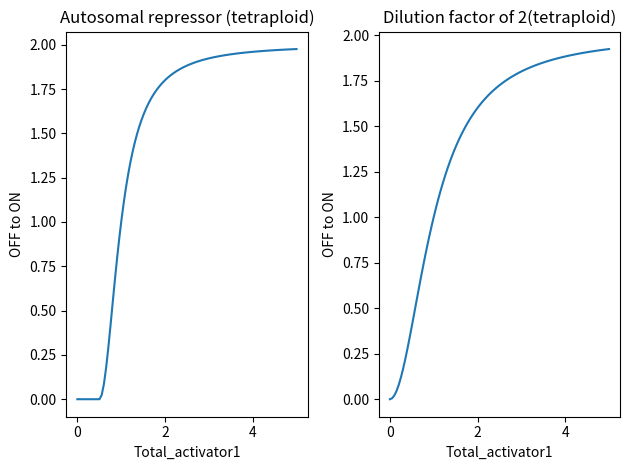

This chart was generated by the following Python code:
import matplotlib.pyplot as plt
import numpy as np

import matplotlib.pyplot as plt
import numpy as np

def hill(total_activator,K,n,kmax,kmin):
 return (kmax - kmin)*(total_activator**n)/(total_activator**n + K**n) + kmin

x = 1
y = np.linspace(0, 10, 100)
total_activator1, total_activator3 = x,y
K31 = 1
n31 = 2
K3p = 1
n3p = 2
K1p = 1
n1p = 2
# 2. Parameters
kp_max = 2
kp_min = 0.0002
a = 1
b = 1
e =  1
c = a / (a + b) 
d = b / (a + b)
f = e / (a + b + e)

#withoutactivator1
rate = (kp_max-kp_min)* (a * hill(total_activator3,K3p,n3p,1,0)) + kp_min
# # 3. 1 OR 3
#rate = (kp_max-kp_min)*(c * hill(total_activator1,K1p,n1p,1,0) + d * hill(total_activator3,K3p,n3p,1,0)) + kp_min

# # 1 OR 3 independently also but also together.
c = a / (a + b + e) 
d = b / (a + b + e)
f = e / (a + b + e)
#rate =  (kp_max-kp_min)* (c * hill(total_activator1,K1p,n1p,1,0) + d * hill(total_activator3,K3p,n3p,1,0) + f * (hill(total_activator3,K3p,n3p,1,0) * hill(total_activator1,K1p,n1p,1,0)))+ kp_min

# #1 AND 3
#rate = (kp_max-kp_min)* e * (hill(total_activator3,K3p,n3p,1,0) * hill(total_activator1,K1p,n1p,1,0)) + kp_min
# #FFL with OR
c = a / (a + b) 
d = b / (a + b)
# #total_activator1 = hill(total_activator3,K31,n31,1,0)
# #rate =(kp_max-kp_min)*  (c * hill( total_activator1,K1p,n1p,1,0) + d * hill(total_activator3,K3p,n3p,1,0)) + kp_min

# #FFL with AND.
# total_activator1 = hill(total_activator3,K31,n31,1,0)
# rate = (kp_max-kp_min)* (hill( total_activator1,K1p,n1p,1,0) * hill(total_activator3,K3p,n3p,1,0)) + kp_min

# plt.plot(total_activator3,rate)
# plt.xlabel('Activator3 conc')
# plt.ylabel('OFF to ON')
# plt.savefig('/home/<user>/modeling_gene_expression/modelA_ParameterPlots/Dilution/3regultormodels/without1.png', bbox_inches='tight')
# plt.show()

kA1_max = 2
kA1_min = 0
n1 = 2
K1 = 1
total_activator1 = np.linspace(0, 10, 100)
#Autosomal repressor
finaldose = []
for i in total_activator1:
        
 if i > 1:
            i -= 1
 else:
            i = 0
 finaldose.append(i)
finaldoseAR = np.array(finaldose) 
print(finaldose)
AR = ((kA1_max-kA1_min) * (finaldoseAR**n1) / ((K1**n1) + (finaldoseAR**n1))) + kA1_min
#dilution factor
finaldose = []
for i in total_activator1:
      i = i/2
      finaldose.append(i)
finaldoseDil = np.array(finaldose)     
print(finaldose)
dilution = ((kA1_max-kA1_min) * (finaldoseDil**n1) / ((K1**n1) + (finaldoseDil**n1))) + kA1_min 
plt.subplot(1, 2, 1)  # 1 row, 2 columns, first subplot
plt.plot(finaldose, AR)
plt.xlabel('Total_activator1')
plt.ylabel('OFF to ON')
plt.title('Autosomal repressor (tetraploid)')

# Right subplot
plt.subplot(1, 2, 2)  # 1 row, 2 columns, second subplot
plt.plot(finaldoseDil, dilution)
plt.xlabel('Total_activator1')
plt.ylabel('OFF to ON')
plt.title('Dilution factor of 2(tetraploid)')

plt.tight_layout()
plt.show()
# def sets(p , totalparams): 
#     q = []
#     a = 0
#     b = 32
#     for i in range(len(p)//totalparams):
#         q.append(p[a:b])
#         b += 32
#         a += 32
#     return q

# q = sets(p, 32)
# p1 = []
# p2 = []

# total_activator = np.arange(0, 2, 0.05)

# # iterate through all parameter sets
# for param_set in q:
#     # extract parameters for activator 1
#     k_fo, k_of = [1, 1]
#     k_ffr = param_set[2]
#     k_frf = param_set[3]
    
#     kA1_max, n1, K1, kA1_min, ksA1, gamma_A1, kA1 = param_set[4:11]
    
#     # extract parameters for activator 2
#     kA2_max, n2, K2, kA2_min, ksA2, gamma_A2, kA2 = param_set[11:18]
    
#     # compute k_prod_eff1 and k_prod_eff2 (1D version)
#     k_prod_eff1 = ((kA1_max - kA1_min) * (total_activator ** n1) /
#                    ((K1 ** n1) + (total_activator ** n1))) + kA1_min

#     k_prod_eff2 = ((kA2_max - kA2_min) * (K2 ** n2) /
#                    ((K2 ** n2) + (total_activator ** n2))) + kA2_min

#     # store one curve per parameter set
#     p1.append(k_prod_eff1)
#     p2.append(k_prod_eff2)

# # convert to NumPy arrays (shape: n_sets × n_points)
# p1 = np.array(p1)
# p2 = np.array(p2)
# print(p1.shape)

# # compute medians and quartiles across all parameter sets
# y1 = np.median(p1, axis=0)
# y2 = np.median(p2, axis=0)
# q1 = np.percentile(p1, 25, axis=0)
# q2 = np.percentile(p1, 75, axis=0)
# q3 = np.percentile(p2, 25, axis=0)
# q4 = np.percentile(p2, 75, axis=0)

# # plot median line with shaded IQR region
# plt.figure(figsize=(10, 5))

# plt.subplot(1, 2, 1)
# plt.plot(total_activator, y1, color='green', label='Median')
# plt.fill_between(total_activator, q1, q2,
#                  color='lightgrey', alpha=0.5, label='25th–75th percentile')
# plt.grid(alpha=0.3)
# plt.xlabel('Zic3', fontsize=12, labelpad=6,weight='bold')
# plt.ylabel('Xist', fontsize=12, labelpad=6,weight='bold')
# plt.yscale('log')

# plt.subplot(1, 2, 2)
# plt.plot(total_activator, y2, color='blue', label='Median')
# plt.fill_between(total_activator, q3, q4,
#                  color='lightgrey', alpha=0.5, label='25th–75th percentile')
# plt.xlabel('Rnf12', fontsize=12, labelpad=6,weight='bold')
# plt.ylabel('Xist', fontsize=12, labelpad=6,weight='bold')
# plt.yscale('log')
# plt.grid(alpha=0.3)

# plt.subplots_adjust(hspace=0.6, wspace=0.5)

# plt.savefig('/home/<user>/modeling_gene_expression/FinalPlots/Hillfunction_n1-3.png',dpi=600, bbox_inches='tight')
# #plt.show()
# # for i in range(len(p1)):
# #  plt.plot(np.arange(0,10,0.05),np.log10(np.p1[i]))
# # plt.show()
# # for i in range(len(p2)):
# #  plt.plot(np.arange(0,10,0.05),np.log10(p2[i]))
# # plt.show()
        